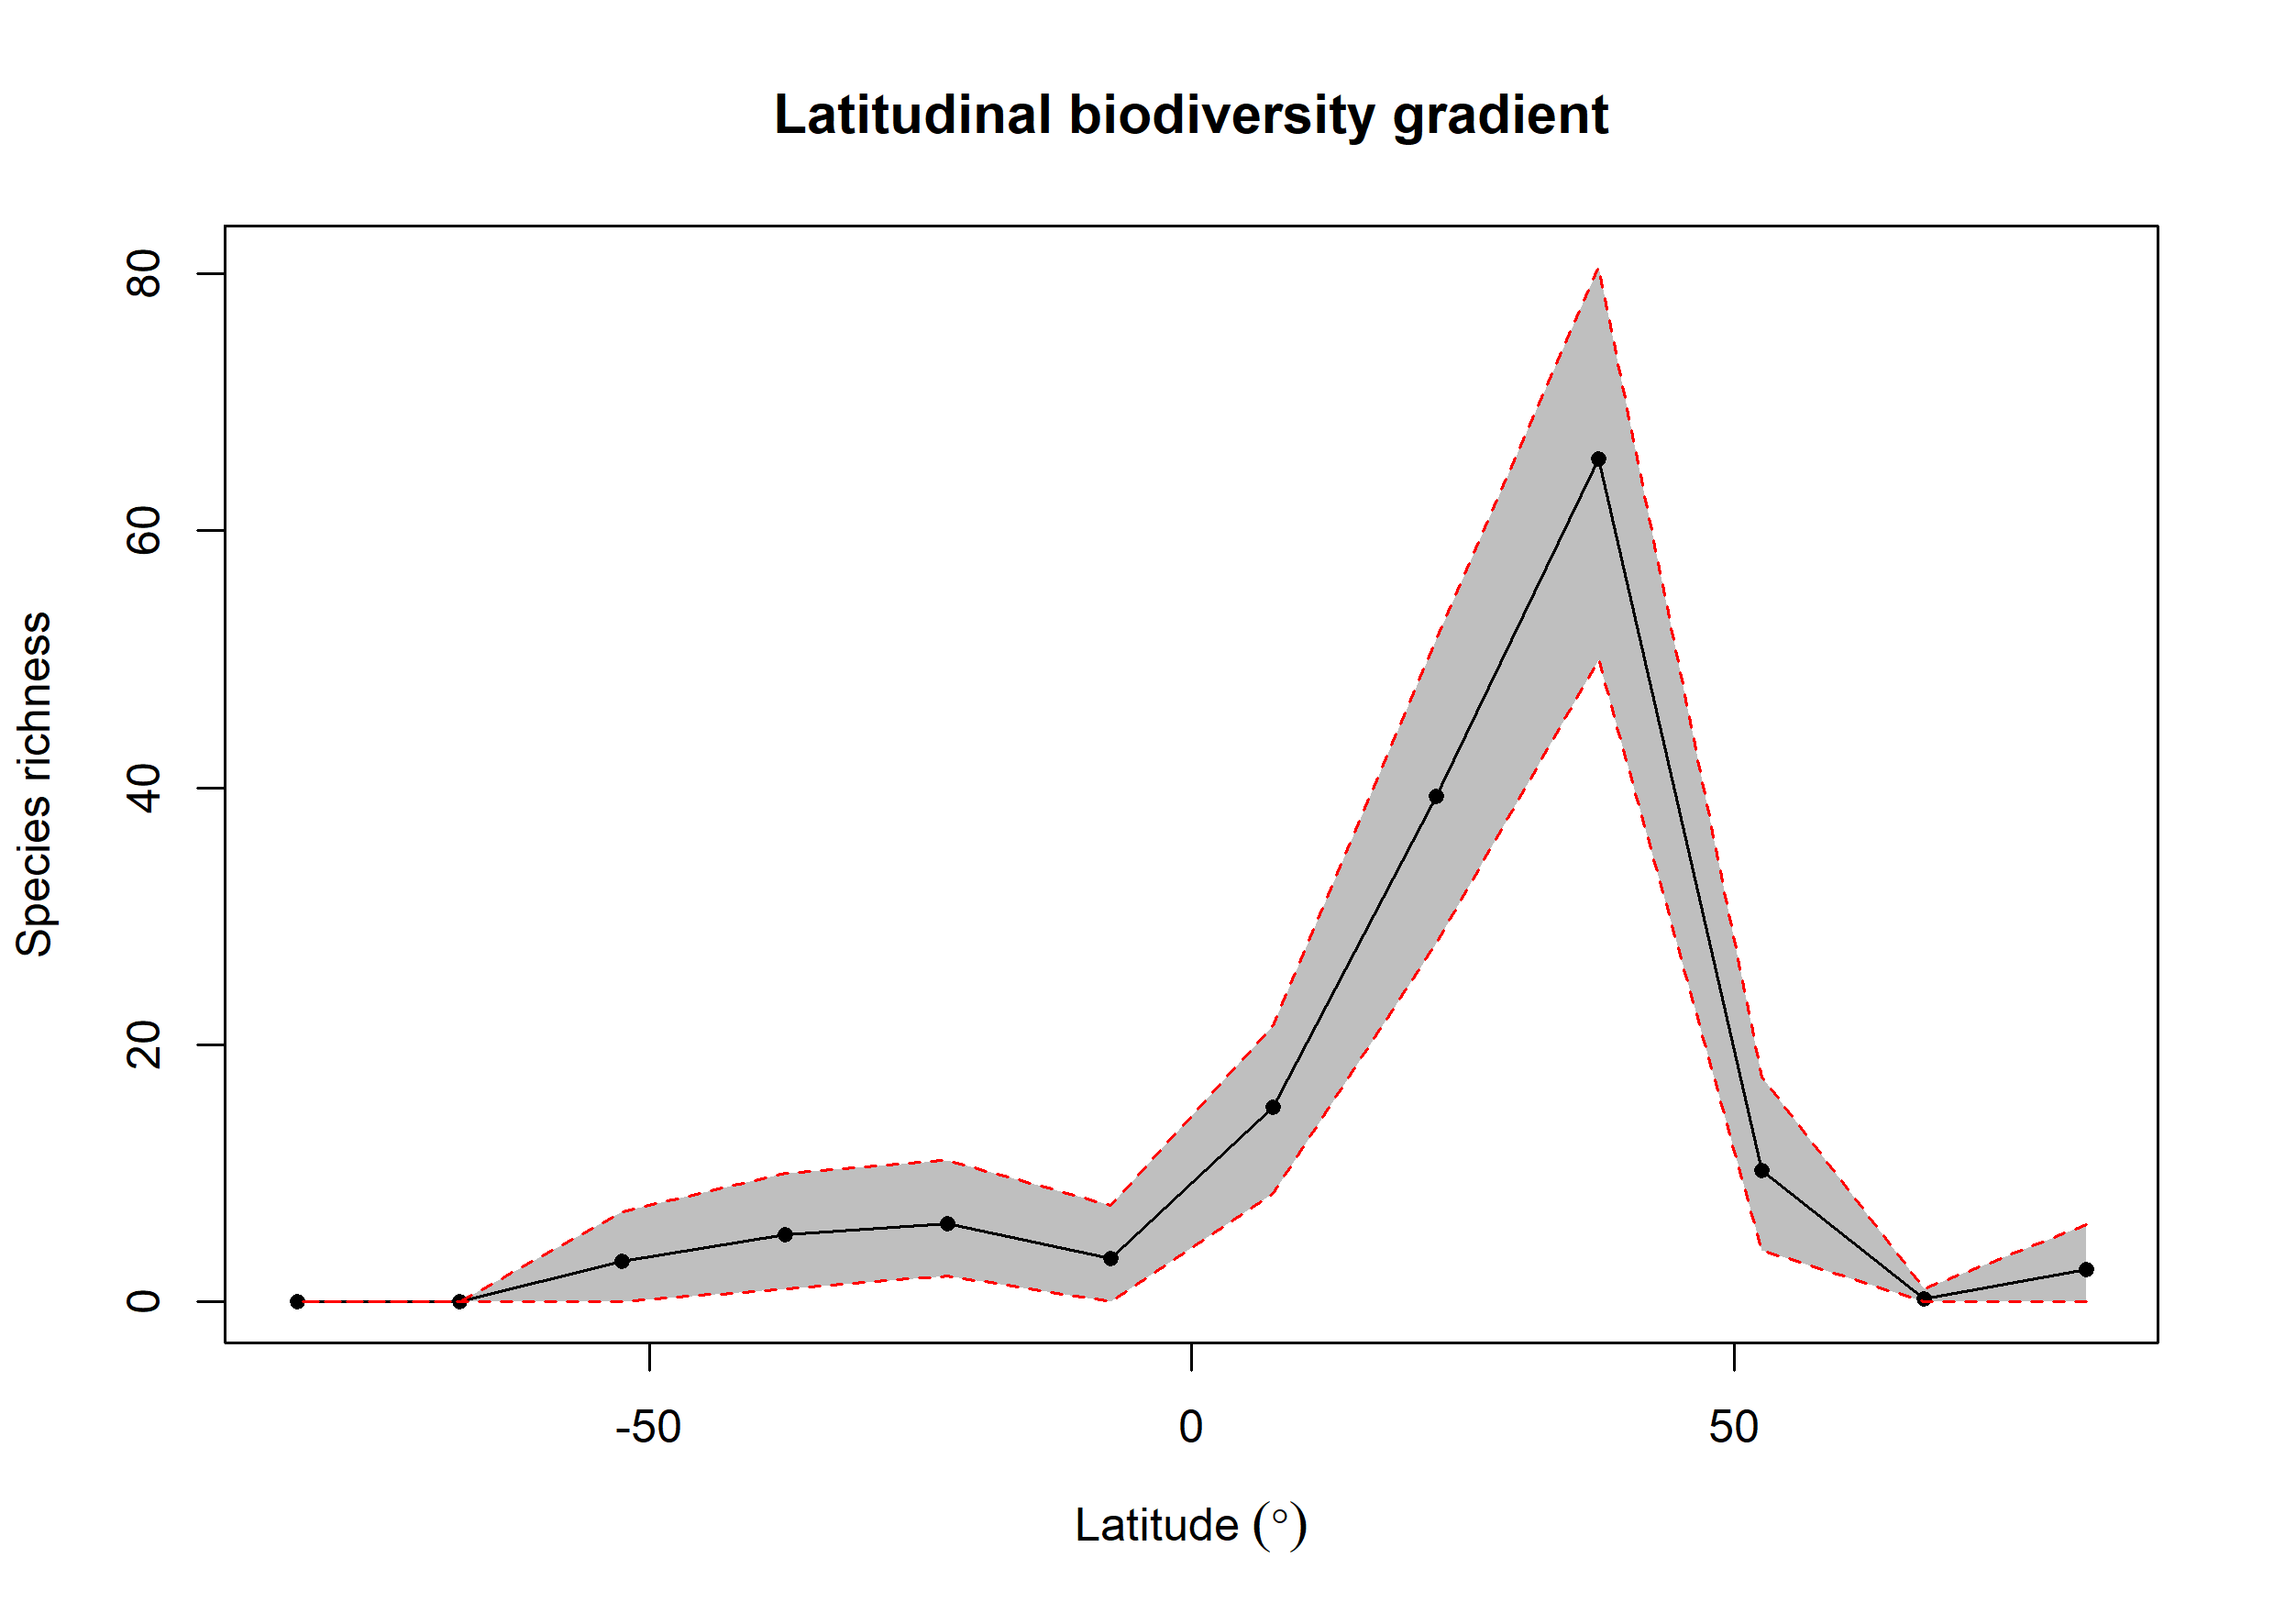

Values plotted in this chart, from the file beside it:
bin, max, min, mid, hemisphere, mean_richness, CI.Lower, CI.Upper
1, 90, 75, 82.5, N, 2.55, 0, 6
2, 75, 60, 67.5, N, 0.23, 0, 1
3, 60, 45, 52.5, N, 10.2, 4, 17.52
4, 45, 30, 37.5, N, 65.59, 50, 80.53
5, 30, 15, 22.5, N, 39.35, 27.95, 51.52
6, 15, 0, 7.5, N, 15.14, 8.475, 21.52
7, 0, -15, -7.5, S, 3.36, 0, 7.525
8, -15, -30, -22.5, S, 6.1, 2, 11
9, -30, -45, -37.5, S, 5.21, 1, 10
10, -45, -60, -52.5, S, 3.13, 0, 7
11, -60, -75, -67.5, S, 0, 0, 0
12, -75, -90, -82.5, S, 0, 0, 0
